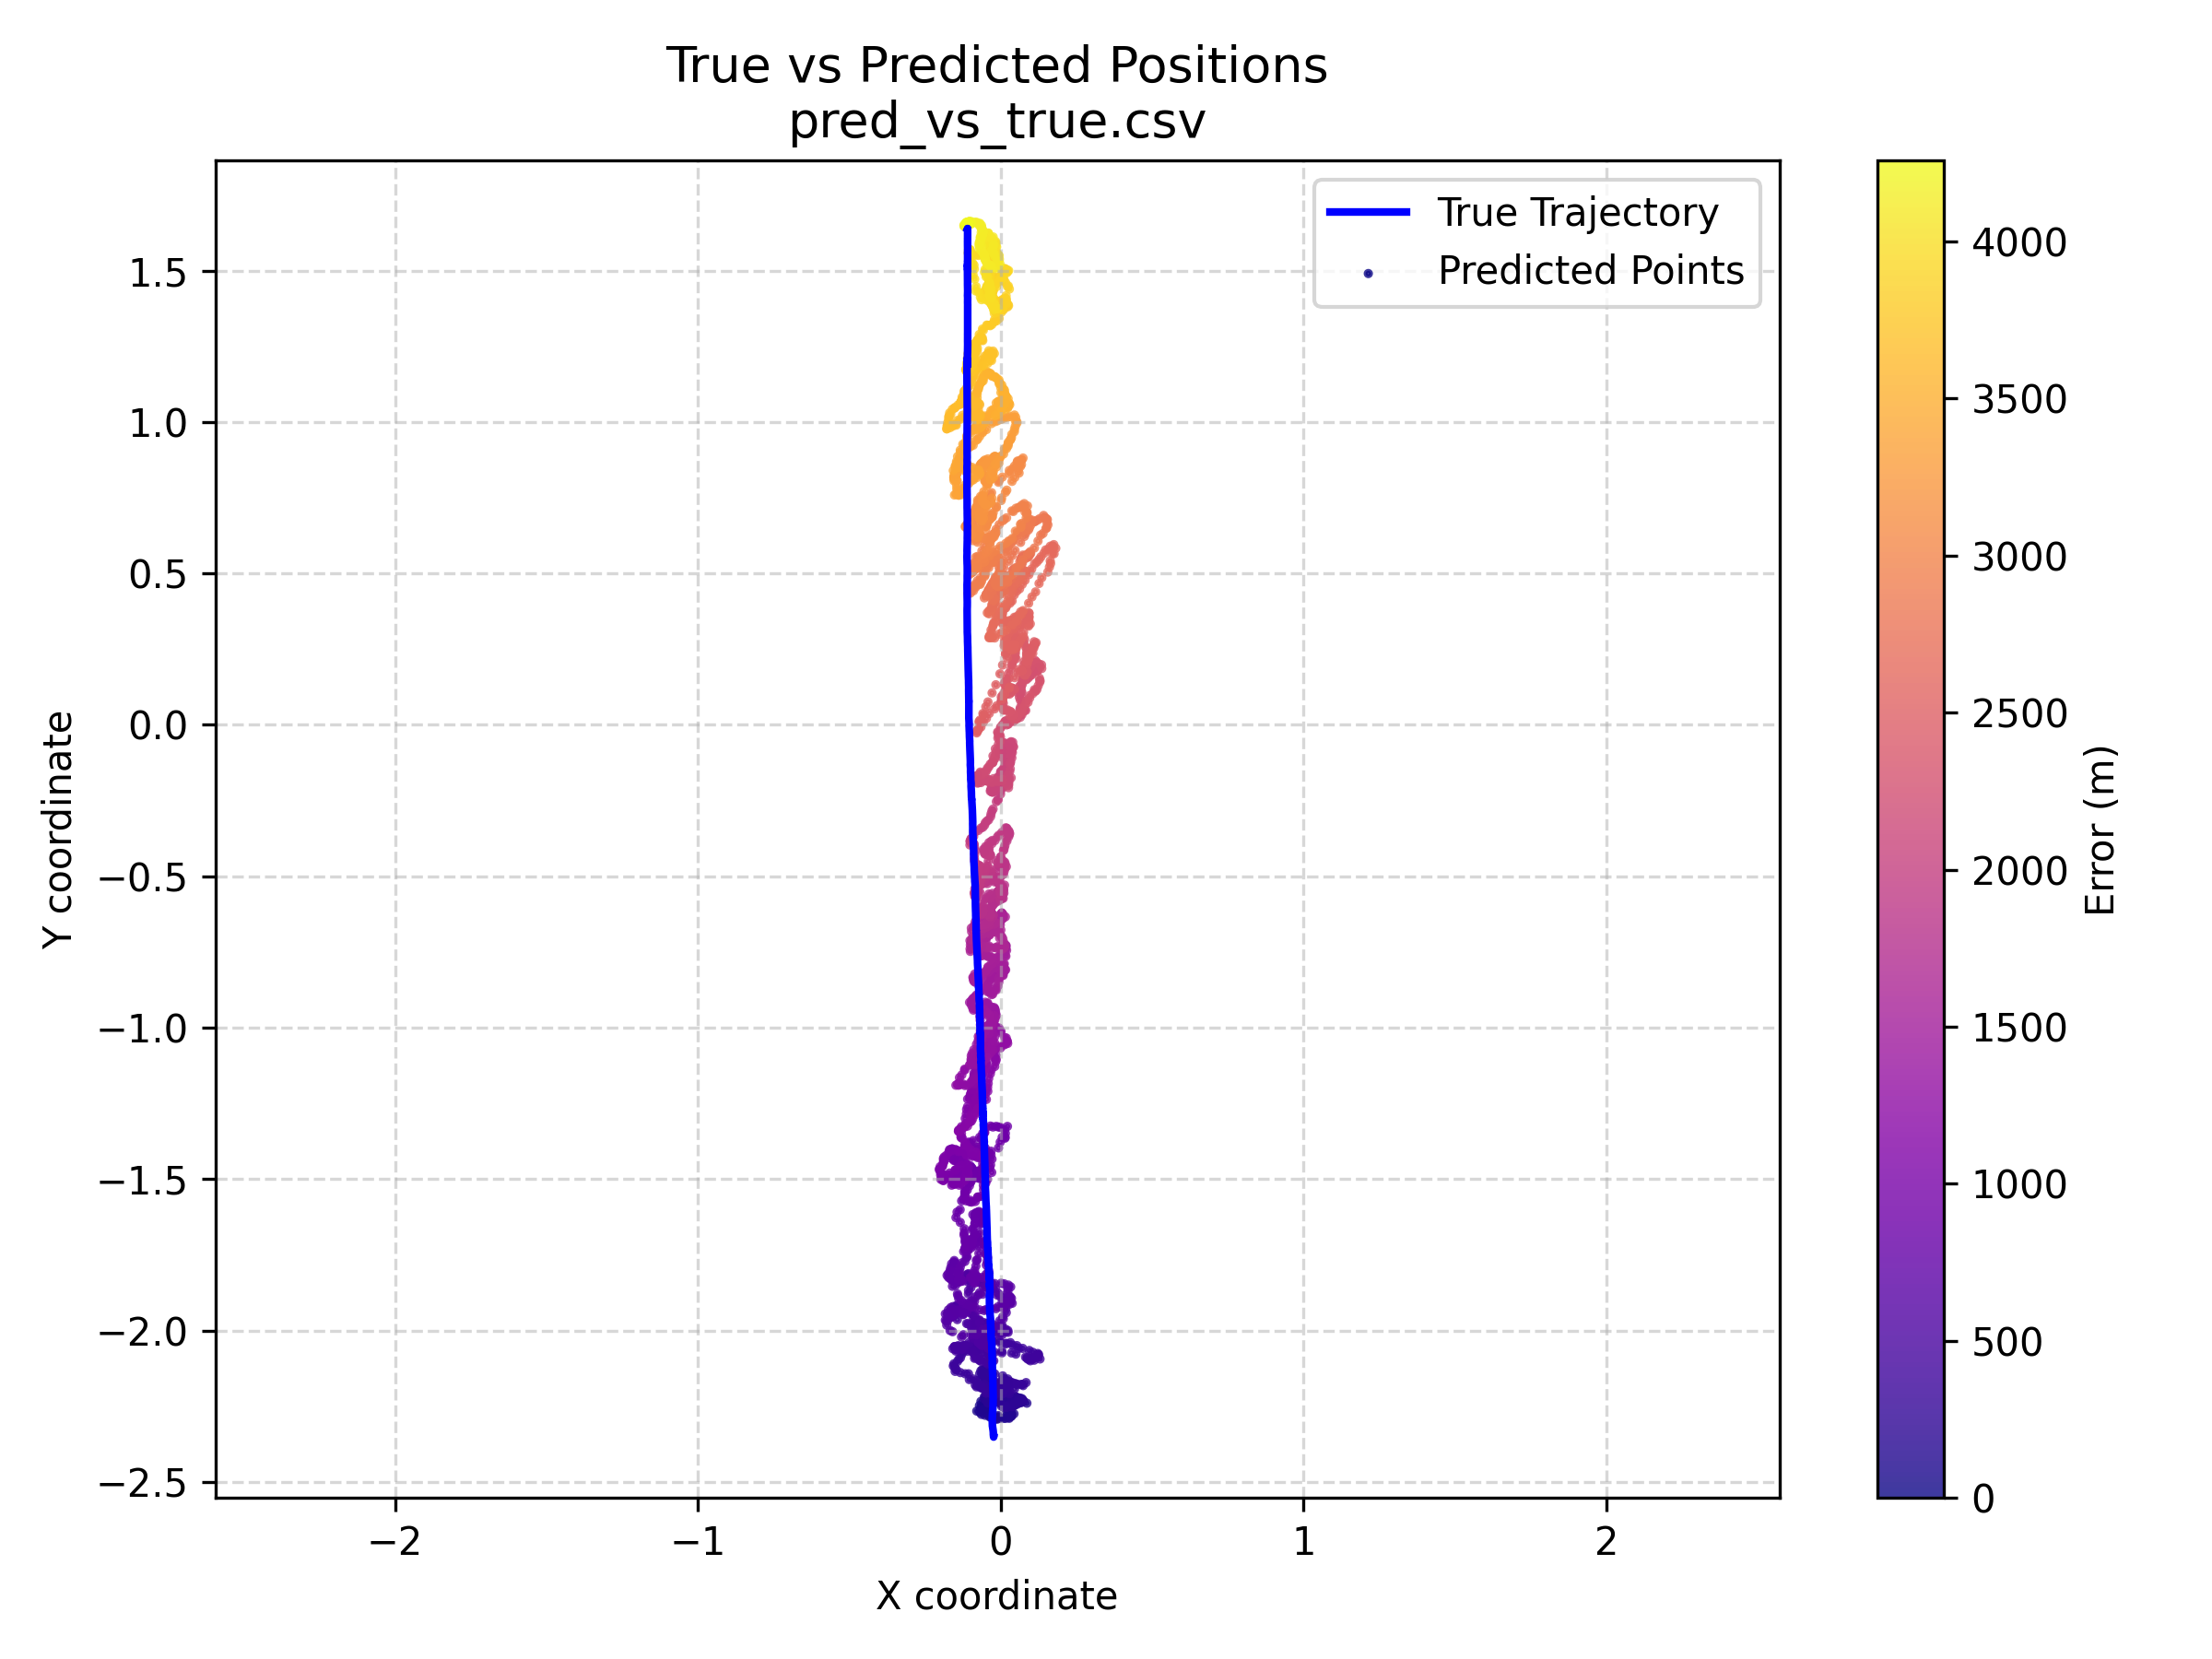

The file beside this chart, header and first rows:
y_true_x, y_true_y, y_pred_x, y_pred_y, err_m
-0.02318, -2.352, -0.026, -2.23, 0.1214
-0.02318, -2.352, -0.04456, -2.23, 0.1232
-0.02318, -2.352, -0.03998, -2.24, 0.1128
-0.02316, -2.352, -0.0346, -2.236, 0.116
-0.02316, -2.352, -0.04684, -2.238, 0.116
-0.02318, -2.352, -0.05017, -2.232, 0.1224
-0.02317, -2.352, -0.0487, -2.227, 0.1279
-0.02318, -2.352, -0.0487, -2.227, 0.1278
-0.02319, -2.352, -0.0514, -2.229, 0.1265
-0.02318, -2.352, -0.03992, -2.23, 0.1225
-0.02321, -2.352, -0.0412, -2.223, 0.1304
-0.02319, -2.352, -0.03046, -2.232, 0.1196
-0.02322, -2.352, -0.04013, -2.229, 0.1245
-0.02317, -2.352, -0.03876, -2.229, 0.1243
-0.02317, -2.352, -0.03552, -2.225, 0.1278
-0.02318, -2.352, -0.02812, -2.227, 0.1254
-0.02318, -2.352, -0.04117, -2.227, 0.1265
-0.02318, -2.352, -0.04654, -2.23, 0.1236
-0.02318, -2.352, -0.03497, -2.227, 0.1258
-0.02319, -2.352, -0.04034, -2.223, 0.1303
-0.02319, -2.352, -0.0367, -2.227, 0.126
-0.02318, -2.352, -0.03165, -2.219, 0.1333
-0.02317, -2.352, -0.0363, -2.229, 0.124
-0.0232, -2.352, -0.04437, -2.22, 0.1328
-0.02317, -2.352, -0.03958, -2.225, 0.1282
-0.02318, -2.352, -0.02719, -2.225, 0.1273
-0.02321, -2.352, -0.0242, -2.227, 0.1253
-0.02319, -2.352, -0.03876, -2.22, 0.132
-0.02319, -2.352, -0.0263, -2.227, 0.1253
-0.02319, -2.352, -0.02666, -2.229, 0.1234
-0.02317, -2.352, -0.02213, -2.234, 0.1174
-0.02318, -2.352, -0.0292, -2.225, 0.1273
-0.02318, -2.352, -0.0204, -2.23, 0.1213
-0.02319, -2.352, -0.02296, -2.232, 0.1194
-0.02316, -2.352, -0.03065, -2.232, 0.1196
-0.0232, -2.352, -0.02675, -2.227, 0.1253
-0.02319, -2.352, -0.01431, -2.23, 0.1217
-0.02322, -2.352, -0.01624, -2.232, 0.1196
-0.02318, -2.352, -0.01962, -2.232, 0.1195
-0.02319, -2.352, -0.02043, -2.232, 0.1194
-0.0232, -2.352, -0.02269, -2.229, 0.1233
-0.02321, -2.352, -0.01401, -2.23, 0.1217
-0.0232, -2.352, -0.01397, -2.232, 0.1197
-0.02318, -2.352, -0.03, -2.22, 0.1313
-0.02317, -2.352, -0.0255, -2.223, 0.1292
-0.02318, -2.352, -0.0236, -2.225, 0.1272
-0.02319, -2.352, -0.02565, -2.229, 0.1233
-0.02318, -2.352, -0.03021, -2.223, 0.1293
-0.02318, -2.352, -0.03397, -2.215, 0.1374
-0.02317, -2.352, -0.04523, -2.22, 0.133
-0.02316, -2.352, -0.02774, -2.225, 0.1273
-0.02316, -2.352, -0.02225, -2.227, 0.1252
-0.02321, -2.352, -0.02402, -2.229, 0.1233
-0.02317, -2.352, -0.03925, -2.225, 0.1282
-0.02317, -2.352, -0.03214, -2.229, 0.1236
-0.02315, -2.352, -0.02217, -2.23, 0.1213
-0.02317, -2.352, -0.03308, -2.23, 0.1217
-0.02316, -2.352, -0.0388, -2.227, 0.1262
-0.0232, -2.352, -0.03137, -2.23, 0.1216
-0.02316, -2.352, -0.02855, -2.232, 0.1195
... 4,198 more rows
